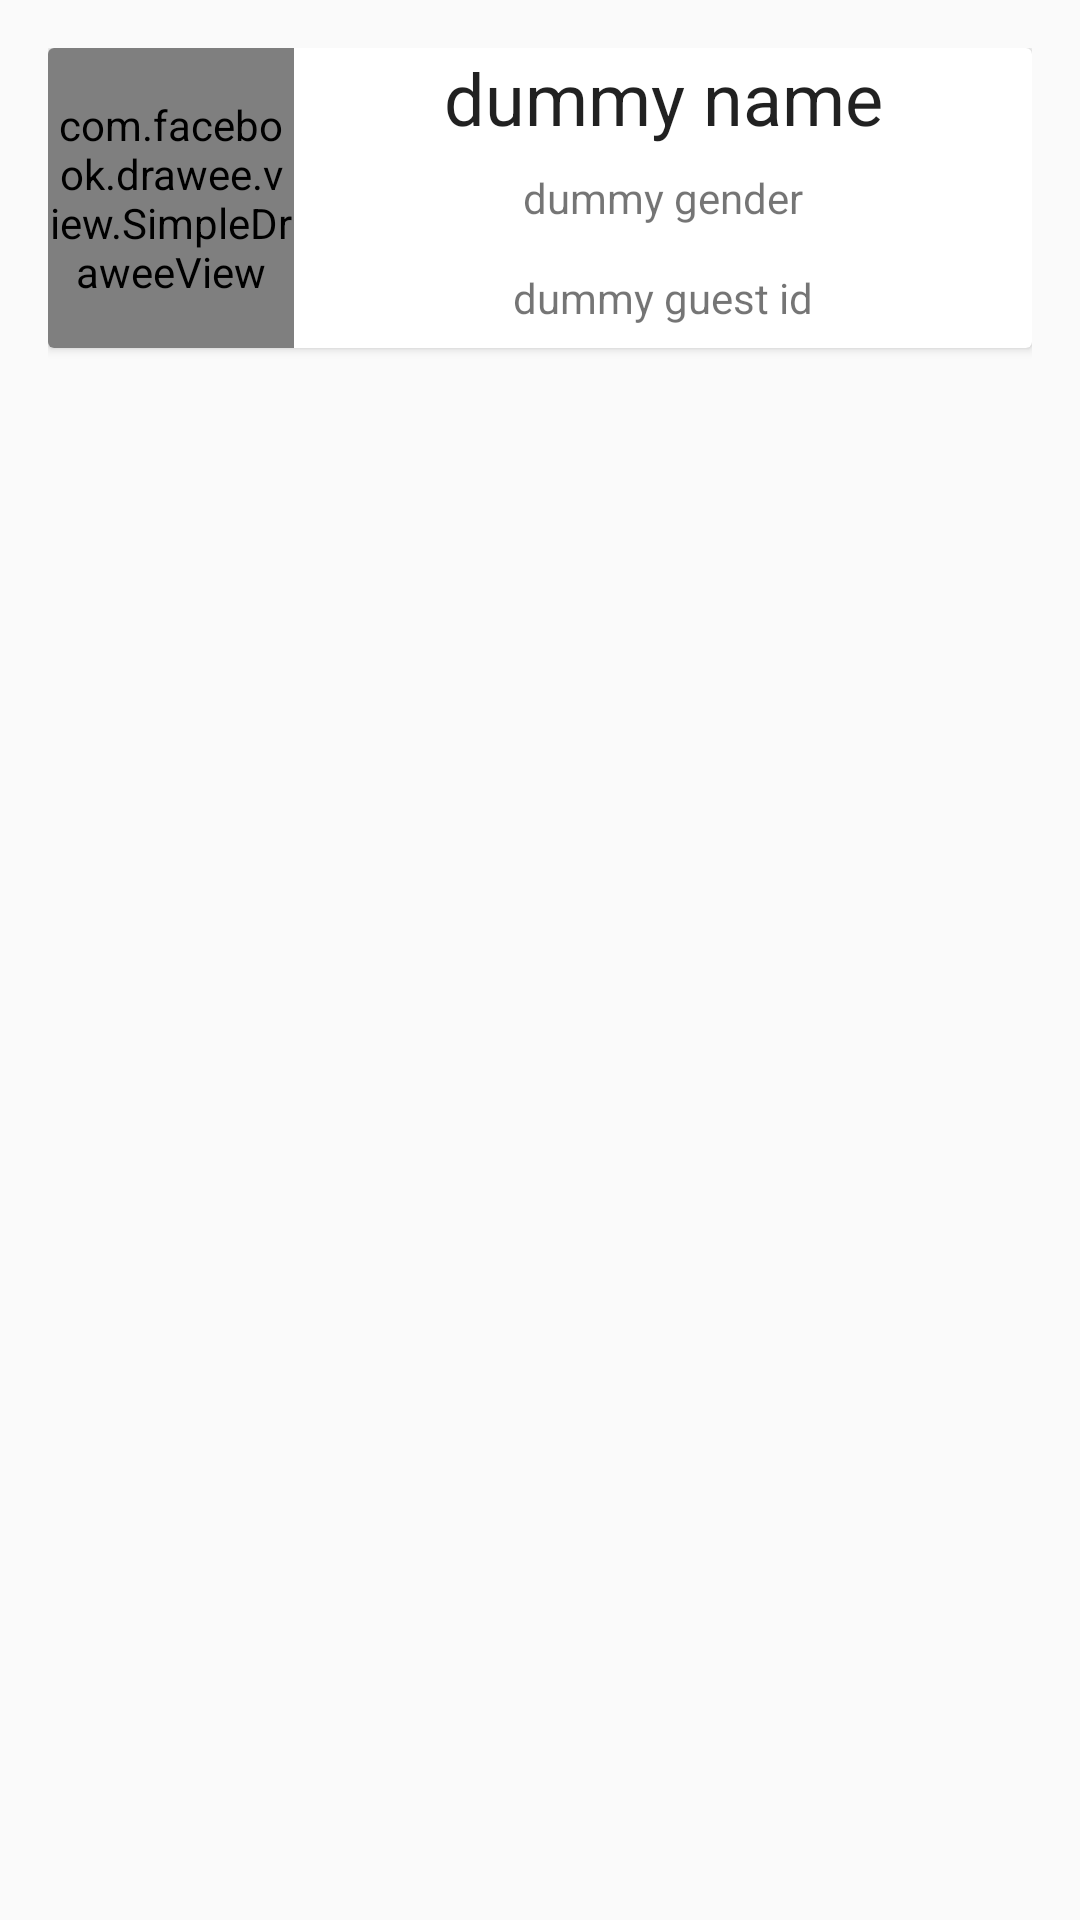

Layout XML and referenced resources for this Android screen:
<!-- AndroidManifest.xml: application theme AppTheme -->
<!-- res/layout/all_guest_row_item.xml -->
<?xml version="1.0" encoding="utf-8"?>
<RelativeLayout xmlns:android="http://schemas.android.com/apk/res/android"
    android:layout_width="match_parent"
    android:layout_height="wrap_content"
    android:padding="16dp"
    android:background="@android:color/transparent"
    xmlns:fresco="http://schemas.android.com/apk/res-auto"
    >


    <android.support.v7.widget.CardView
        android:id="@+id/cardview"
        android:layout_width="match_parent"
        android:layout_height="wrap_content">
        <LinearLayout
            android:orientation="horizontal"
            android:layout_width="match_parent"
            android:layout_height="match_parent">
            <com.facebook.drawee.view.SimpleDraweeView
                android:id="@+id/sdv_profile"
                fresco:roundedCornerRadius="8dp"
                fresco:roundAsCircle="true"
                android:layout_weight="1"
                android:layout_width="0dp"
                android:layout_height="100dp" />
            <LinearLayout
                android:layout_weight="3"
                android:orientation="vertical"
                android:layout_width="0dp"
                android:layout_height="match_parent">
                <TextView
                    android:text="dummy name"
                    android:gravity="center"
                    android:textAppearance="@style/Base.TextAppearance.AppCompat.Headline"
                    android:id="@+id/tv_name1"
                    android:layout_weight="1"
                    android:layout_width="match_parent"
                    android:layout_height="0dp" />
                <TextView
                    android:text="dummy gender"
                    android:gravity="center"
                    android:textAppearance="@style/Base.TextAppearance.AppCompat.Small"
                    android:id="@+id/tv_gender"
                    android:layout_weight="1"
                    android:layout_width="match_parent"
                    android:layout_height="0dp" />
                <TextView
                    android:text="dummy guest id"
                    android:gravity="center"
                    android:textAppearance="@style/Base.TextAppearance.AppCompat.Small"
                    android:id="@+id/tv_guest_id"
                    android:layout_weight="1"
                    android:layout_width="match_parent"
                    android:layout_height="0dp" />
            </LinearLayout>

        </LinearLayout>
    </android.support.v7.widget.CardView>
</RelativeLayout>
<!-- resources referenced by this layout -->
<resources>
  <style name="AppTheme" parent="Theme.AppCompat.Light.NoActionBar">
          
          <item name="colorPrimary">@color/colorPrimary</item>
          <item name="colorPrimaryDark">@color/colorPrimaryDark</item>
          <item name="colorAccent">@color/colorAccent</item>
          <item name="android:toolbarStyle">@style/Toolbar</item>
      </style>
  <style name="Toolbar" parent="Widget.AppCompat.Toolbar">
          <item name="android:background">?colorPrimary</item>
          <item name="android:popupTheme">@style/Theme.AppCompat.Light</item>
      </style>
  <!-- not gathered from this repository: default colours our renderer supplied (Android Studio template values) -->
  <color name="colorPrimary">#FF6200EE</color>
  <color name="colorPrimaryDark">#FF3700B3</color>
  <color name="colorAccent">#FF03DAC5</color>
</resources>
